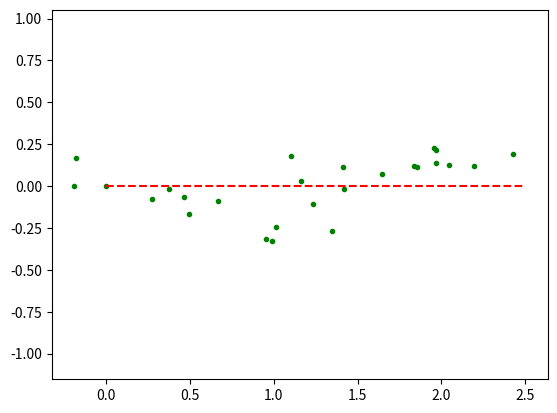

Reproduce this figure in Python.
import numpy as np
import random
import matplotlib.pyplot as plt

#######
def jacobian_F(x,u):
    v = u[0,0]
    jF = np.array([
        [1, 0, v * DT *(-1)* np.sin(x[2,0]), DT*np.cos(x[2,0])],
        [0, 1, v * DT * np.cos(x[2,0]), DT*np.sin(x[2,0])],
        [0, 0, 1, 0],
        [0, 0, 0, 1]
    ])

    return jF

def jacobian_H(x):
    C = np.array([
        [1, 0, 0, 0],
        [0, 1, 0, 0]
    ])

    jH = C

    return jH

def motion_model(x, u):
    yaw = x[2,0]

    A = np.array([
        [1, 0, 0, 0],
        [0, 1, 0, 0],
        [0, 0, 1, 0],
        [0, 0, 0, 0]
    ])

    B = np.array([
        [np.cos(yaw) * DT, 0],
        [np.sin(yaw) * DT, 0],
        [0, DT],
        [1, 0]
    ])

    x = A@x + B@u

    return x

def observation_model(x):

    C = np.array([
        [1, 0, 0, 0],
        [0, 1, 0, 0]
    ])

    z = C@x

    return z
#
def ekf_localization(xEst, pEst, z, u):



    xPred = motion_model(xEst,u)

    zPred = observation_model(xPred)

    y = z - zPred

    jF = jacobian_F(xPred,u )
    pPred = jF@pEst@jF.T + R
    jH = jacobian_H(xPred)


    S = jH@pPred@jH.T+Q

    k = pPred@jH.T@np.linalg.inv(S)

    xEst = xPred + k@y

    pEst = (np.eye(4) - k@jH)@pPred

    return xEst, pEst

def observation(x,u):
    xTrue = motion_model(x,u)
    z = observation_model(xTrue) + GPS_noise@np.random.randn(2,1)

    return xTrue, z


def calc_input():
    v = 0.5
    yaw_rate = 0

    u = np.array([
        [v],
        [yaw_rate]
    ])
    return u
pos_x = 0
pos_y = 0
yaw = 0
v = 0


xInit = np.array([
    [pos_x],
    [pos_y],
    [yaw],
    [v]
])

pInit = np.eye(4)



GPS_noise = np.diag([0.5, 0.5])
input_noise = np.diag([1, 1])

DT = 0.2

#motion noise cov
R = np.diag([0.1, 0.1, np.deg2rad(1.0), 1])**2
#measurement noise cov
Q = np.array([
    [1 , 0],
    [0, 1]
])**2

xTrue = xInit
xEst = xInit
pEst = pInit


SIM_Time = 5
time = 0

histTrue = xTrue
histEst = xEst
histz = np.zeros((2,1))
show_visualization = True

RFID = np.array([
    [1,0.5]
])


while SIM_Time >= time:
    time +=DT
    u = calc_input()

    xTrue, z = observation(xTrue, u)
    xEst, pEst = ekf_localization(xEst,pEst,z, u)
    
    histTrue = np.hstack((histTrue,xTrue))
    histEst = np.hstack((histEst,xEst))
    histz = np.hstack((histz,z))

    if show_visualization:
        #print(xEst)
        #plt.plot(xEst[0],xEst[1],'.g',label="EstPose")

        #plt.plot(z[0],z[1],'.b',label="measurement")
        plt.plot(histEst[0],histEst[1],'.g',label="EstPose")
        plt.plot(histTrue[0],histTrue[1],'r--',label="TruePose")
        plt.axis('equal')
        plt.pause(0.01)


    print("pEst : ", pEst)

    if SIM_Time >= time:
        plt.clf()



plt.pause(5)
